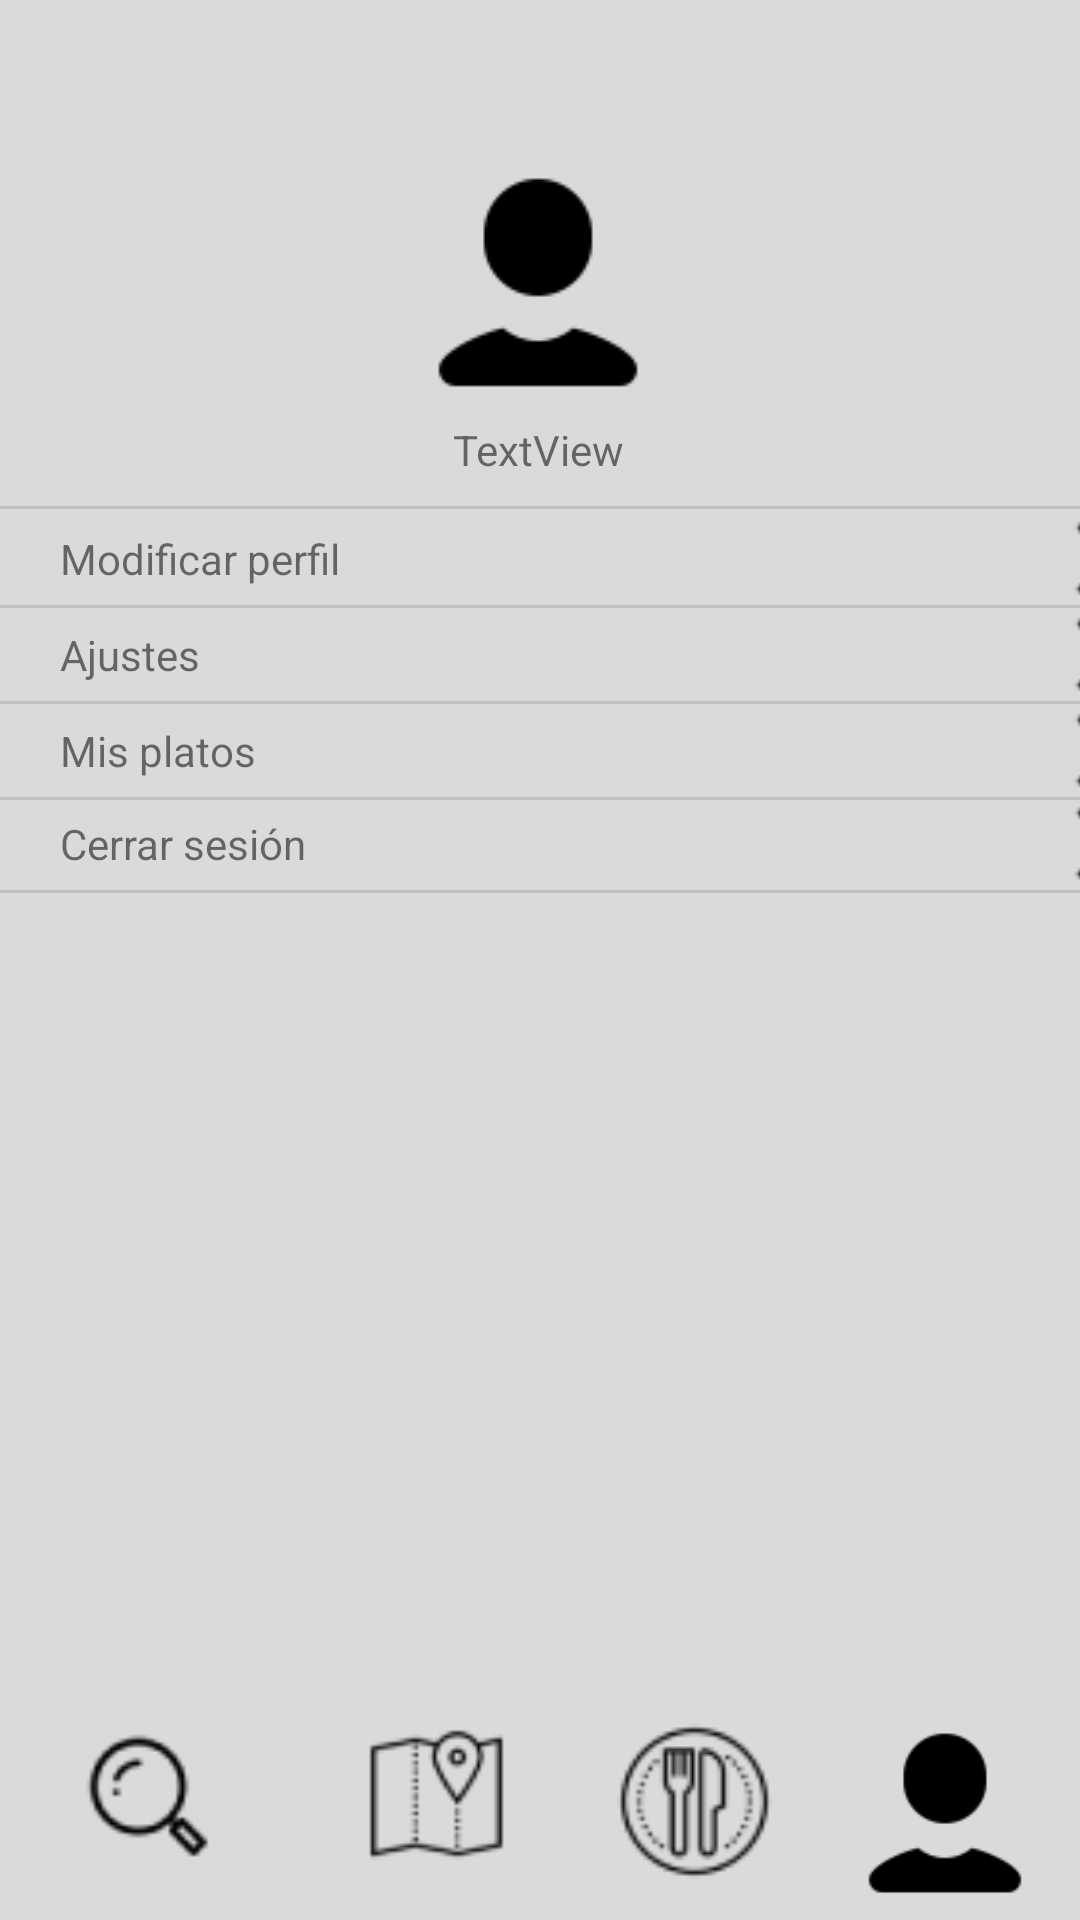

Here is an Android app screen rendered from its layout file. Give the layout XML and the strings, colors and styles it references.
<!-- AndroidManifest.xml: application theme Theme.CucharON -->
<!-- res/layout/perfil.xml -->
<?xml version="1.0" encoding="utf-8"?>
<androidx.constraintlayout.widget.ConstraintLayout xmlns:android="http://schemas.android.com/apk/res/android"
    xmlns:app="http://schemas.android.com/apk/res-auto"
    xmlns:tools="http://schemas.android.com/tools"
    android:layout_width="match_parent"
    android:layout_height="match_parent"
    android:background="#DADADA">

    <LinearLayout
        android:id="@+id/platos"
        android:layout_width="411dp"
        android:layout_height="31dp"
        android:gravity="center"
        android:onClick="misPlatosOnClick"
        android:orientation="horizontal"
        android:paddingStart="20dp"
        android:paddingEnd="30dp"
        app:layout_constraintBottom_toTopOf="@+id/linearLayout2"
        app:layout_constraintEnd_toEndOf="parent"
        app:layout_constraintHorizontal_bias="0.0"
        app:layout_constraintStart_toStartOf="parent"
        app:layout_constraintTop_toBottomOf="@+id/divider6"
        app:layout_constraintVertical_bias="0.0">

        <TextView
            android:id="@+id/textView15"
            android:layout_width="316dp"
            android:layout_height="wrap_content"
            android:layout_weight="1"
            android:background="@android:drawable/list_selector_background"
            android:text="Mis platos" />

        <ImageView
            android:id="@+id/imageView15"
            android:layout_width="17dp"
            android:layout_height="match_parent"
            android:layout_weight="1"
            app:srcCompat="@drawable/flecha_der" />
    </LinearLayout>

    <LinearLayout
        android:id="@+id/linearLayout5"
        android:layout_width="411dp"
        android:layout_height="31dp"
        android:gravity="center"
        android:orientation="horizontal"
        android:paddingStart="20dp"
        android:paddingEnd="30dp"
        app:layout_constraintBottom_toBottomOf="parent"
        app:layout_constraintEnd_toEndOf="parent"
        app:layout_constraintHorizontal_bias="0.0"
        app:layout_constraintStart_toStartOf="parent"
        app:layout_constraintTop_toBottomOf="@+id/divider5"
        app:layout_constraintVertical_bias="0">

        <TextView
            android:id="@+id/textView13"
            android:layout_width="316dp"
            android:layout_height="wrap_content"
            android:layout_weight="1"
            android:background="@android:drawable/list_selector_background"
            android:text="Ajustes" />

        <ImageView
            android:id="@+id/imageView11"
            android:layout_width="17dp"
            android:layout_height="match_parent"
            android:layout_weight="1"
            app:srcCompat="@drawable/flecha_der" />
    </LinearLayout>

    <LinearLayout
        android:id="@+id/linearLayout9"
        android:layout_width="411dp"
        android:layout_height="31dp"
        android:gravity="center"
        android:onClick="cerrarSesionOnClick"
        android:orientation="horizontal"
        android:paddingStart="20dp"
        android:paddingEnd="30dp"
        app:layout_constraintBottom_toBottomOf="parent"
        app:layout_constraintEnd_toEndOf="parent"
        app:layout_constraintHorizontal_bias="0"
        app:layout_constraintStart_toStartOf="parent"
        app:layout_constraintTop_toBottomOf="@+id/platos"
        app:layout_constraintVertical_bias="0.0">

        <TextView
            android:id="@+id/textView14"
            android:layout_width="316dp"
            android:layout_height="wrap_content"
            android:layout_weight="1"
            android:background="@android:drawable/list_selector_background"
            android:text="Cerrar sesión" />

        <ImageView
            android:id="@+id/imageView12"
            android:layout_width="17dp"
            android:layout_height="match_parent"
            android:layout_weight="1"
            app:srcCompat="@drawable/flecha_der" />
    </LinearLayout>

    <LinearLayout
        android:id="@+id/linearLayout4"
        android:layout_width="411dp"
        android:layout_height="31dp"
        android:layout_marginTop="1dp"
        android:gravity="center"
        android:onClick="modificarPerfil"
        android:orientation="horizontal"
        android:paddingStart="20dp"
        android:paddingEnd="30dp"
        app:layout_constraintBottom_toBottomOf="parent"
        app:layout_constraintEnd_toEndOf="parent"
        app:layout_constraintHorizontal_bias="0.0"
        app:layout_constraintStart_toStartOf="parent"
        app:layout_constraintTop_toBottomOf="@+id/divider2"
        app:layout_constraintVertical_bias="0.0">

        <TextView
            android:id="@+id/textView12"
            android:layout_width="316dp"
            android:layout_height="wrap_content"
            android:layout_weight="1"
            android:background="@android:drawable/list_selector_background"
            android:onClick="modificar"
            android:text="Modificar perfil" />

        <ImageView
            android:id="@+id/imageView10"
            android:layout_width="17dp"
            android:layout_height="match_parent"
            android:layout_weight="1"
            app:srcCompat="@drawable/flecha_der" />
    </LinearLayout>

    <LinearLayout
        android:id="@+id/linearLayout2"
        android:layout_width="match_parent"
        android:layout_height="69dp"
        android:background="@drawable/common_google_signin_btn_icon_dark_normal_background"
        android:orientation="horizontal"
        app:layout_constraintBottom_toBottomOf="parent"
        app:layout_constraintEnd_toEndOf="parent"
        app:layout_constraintStart_toStartOf="parent"
        app:layout_constraintTop_toTopOf="parent"
        app:layout_constraintVertical_bias="1.0">

        <ImageView
            android:id="@+id/imageView5"
            android:layout_width="67dp"
            android:layout_height="50dp"
            android:layout_weight="1"
            android:onClick="sugerenciasOnClick"
            app:srcCompat="@drawable/lupa1" />

        <ImageView
            android:id="@+id/imageView7"
            android:layout_width="64dp"
            android:layout_height="56dp"
            android:layout_weight="1"
            android:onClick="buscarOnClick"
            app:srcCompat="@drawable/mapa1" />

        <ImageView
            android:id="@+id/imageView6"
            android:layout_width="wrap_content"
            android:layout_height="59dp"
            android:layout_weight="1"
            android:onClick="posteoProductoOnClick"
            app:srcCompat="@drawable/plato1" />

        <ImageView
            android:id="@+id/imageView9"
            android:layout_width="wrap_content"
            android:layout_height="wrap_content"
            app:srcCompat="@drawable/user" />
    </LinearLayout>

    <ImageView
        android:id="@+id/fotoDPerfil"
        android:layout_width="wrap_content"
        android:layout_height="wrap_content"
        app:layout_constraintBottom_toBottomOf="parent"
        app:layout_constraintEnd_toEndOf="parent"
        app:layout_constraintHorizontal_bias="0.498"
        app:layout_constraintStart_toStartOf="parent"
        app:layout_constraintTop_toTopOf="parent"
        app:layout_constraintVertical_bias="0.092"
        app:srcCompat="@drawable/user" />

    <View
        android:id="@+id/divider2"
        android:layout_width="409dp"
        android:layout_height="1dp"
        android:background="?android:attr/listDivider"
        app:layout_constraintBottom_toBottomOf="@+id/linearLayout2"
        app:layout_constraintEnd_toEndOf="parent"
        app:layout_constraintHorizontal_bias="0.0"
        app:layout_constraintStart_toStartOf="parent"
        app:layout_constraintTop_toBottomOf="@+id/fotoDPerfil"
        app:layout_constraintVertical_bias="0.056" />

    <View
        android:id="@+id/divider5"
        android:layout_width="409dp"
        android:layout_height="1dp"
        android:background="?android:attr/listDivider"
        app:layout_constraintBottom_toBottomOf="@+id/linearLayout2"
        app:layout_constraintEnd_toEndOf="parent"
        app:layout_constraintStart_toStartOf="parent"
        app:layout_constraintTop_toBottomOf="@+id/linearLayout4"
        app:layout_constraintVertical_bias="0.0" />

    <View
        android:id="@+id/divider6"
        android:layout_width="409dp"
        android:layout_height="1dp"
        android:background="?android:attr/listDivider"
        app:layout_constraintBottom_toBottomOf="@+id/linearLayout2"
        app:layout_constraintEnd_toEndOf="parent"
        app:layout_constraintHorizontal_bias="0.0"
        app:layout_constraintStart_toStartOf="parent"
        app:layout_constraintTop_toBottomOf="@+id/linearLayout5"
        app:layout_constraintVertical_bias="0.0" />

    <View
        android:id="@+id/divider7"
        android:layout_width="409dp"
        android:layout_height="1dp"
        android:background="?android:attr/listDivider"
        app:layout_constraintBottom_toBottomOf="@+id/linearLayout2"
        app:layout_constraintEnd_toEndOf="parent"
        app:layout_constraintHorizontal_bias="1.0"
        app:layout_constraintStart_toStartOf="parent"
        app:layout_constraintTop_toBottomOf="@+id/platos"
        app:layout_constraintVertical_bias="0.0" />

    <TextView
        android:id="@+id/nombrePerfil"
        android:layout_width="wrap_content"
        android:layout_height="wrap_content"
        android:layout_marginStart="176dp"
        android:layout_marginEnd="177dp"
        android:layout_marginBottom="10dp"
        android:text="TextView"
        app:layout_constraintBottom_toTopOf="@+id/divider2"
        app:layout_constraintEnd_toEndOf="parent"
        app:layout_constraintStart_toStartOf="parent"
        app:layout_constraintTop_toBottomOf="@+id/fotoDPerfil" />

    <View
        android:id="@+id/divider4"
        android:layout_width="409dp"
        android:layout_height="1dp"
        android:background="?android:attr/listDivider"
        app:layout_constraintBottom_toBottomOf="parent"
        app:layout_constraintEnd_toEndOf="parent"
        app:layout_constraintStart_toStartOf="parent"
        app:layout_constraintTop_toBottomOf="@+id/linearLayout9"
        app:layout_constraintVertical_bias="0.0" />

    <androidx.recyclerview.widget.RecyclerView
        android:id="@+id/mis_platos"
        android:layout_width="wrap_content"
        android:layout_height="609dp"
        android:background="@drawable/ic_launcher_background"
        android:visibility="gone"
        app:layout_constraintBottom_toBottomOf="@+id/linearLayout2"
        app:layout_constraintEnd_toEndOf="parent"
        app:layout_constraintStart_toStartOf="parent"
        app:layout_constraintTop_toTopOf="parent"
        app:layout_constraintVertical_bias="0.245"
        tools:visibility="gone" />

</androidx.constraintlayout.widget.ConstraintLayout>
<!-- resources referenced by this layout -->
<resources>
  <!-- drawable flecha_der: png bitmap (drawable, 306 bytes) -->
  <!-- drawable lupa1: png bitmap (drawable, 951 bytes) -->
  <!-- drawable mapa1: png bitmap (drawable, 1163 bytes) -->
  <!-- drawable plato1: png bitmap (drawable, 1551 bytes) -->
  <!-- drawable user: png bitmap (drawable, 982 bytes) -->
  <style name="Theme.CucharON" parent="Base.Theme.CucharON" />
  <style name="Base.Theme.CucharON" parent="Theme.AppCompat.Light.NoActionBar">
          
          
      </style>
</resources>
